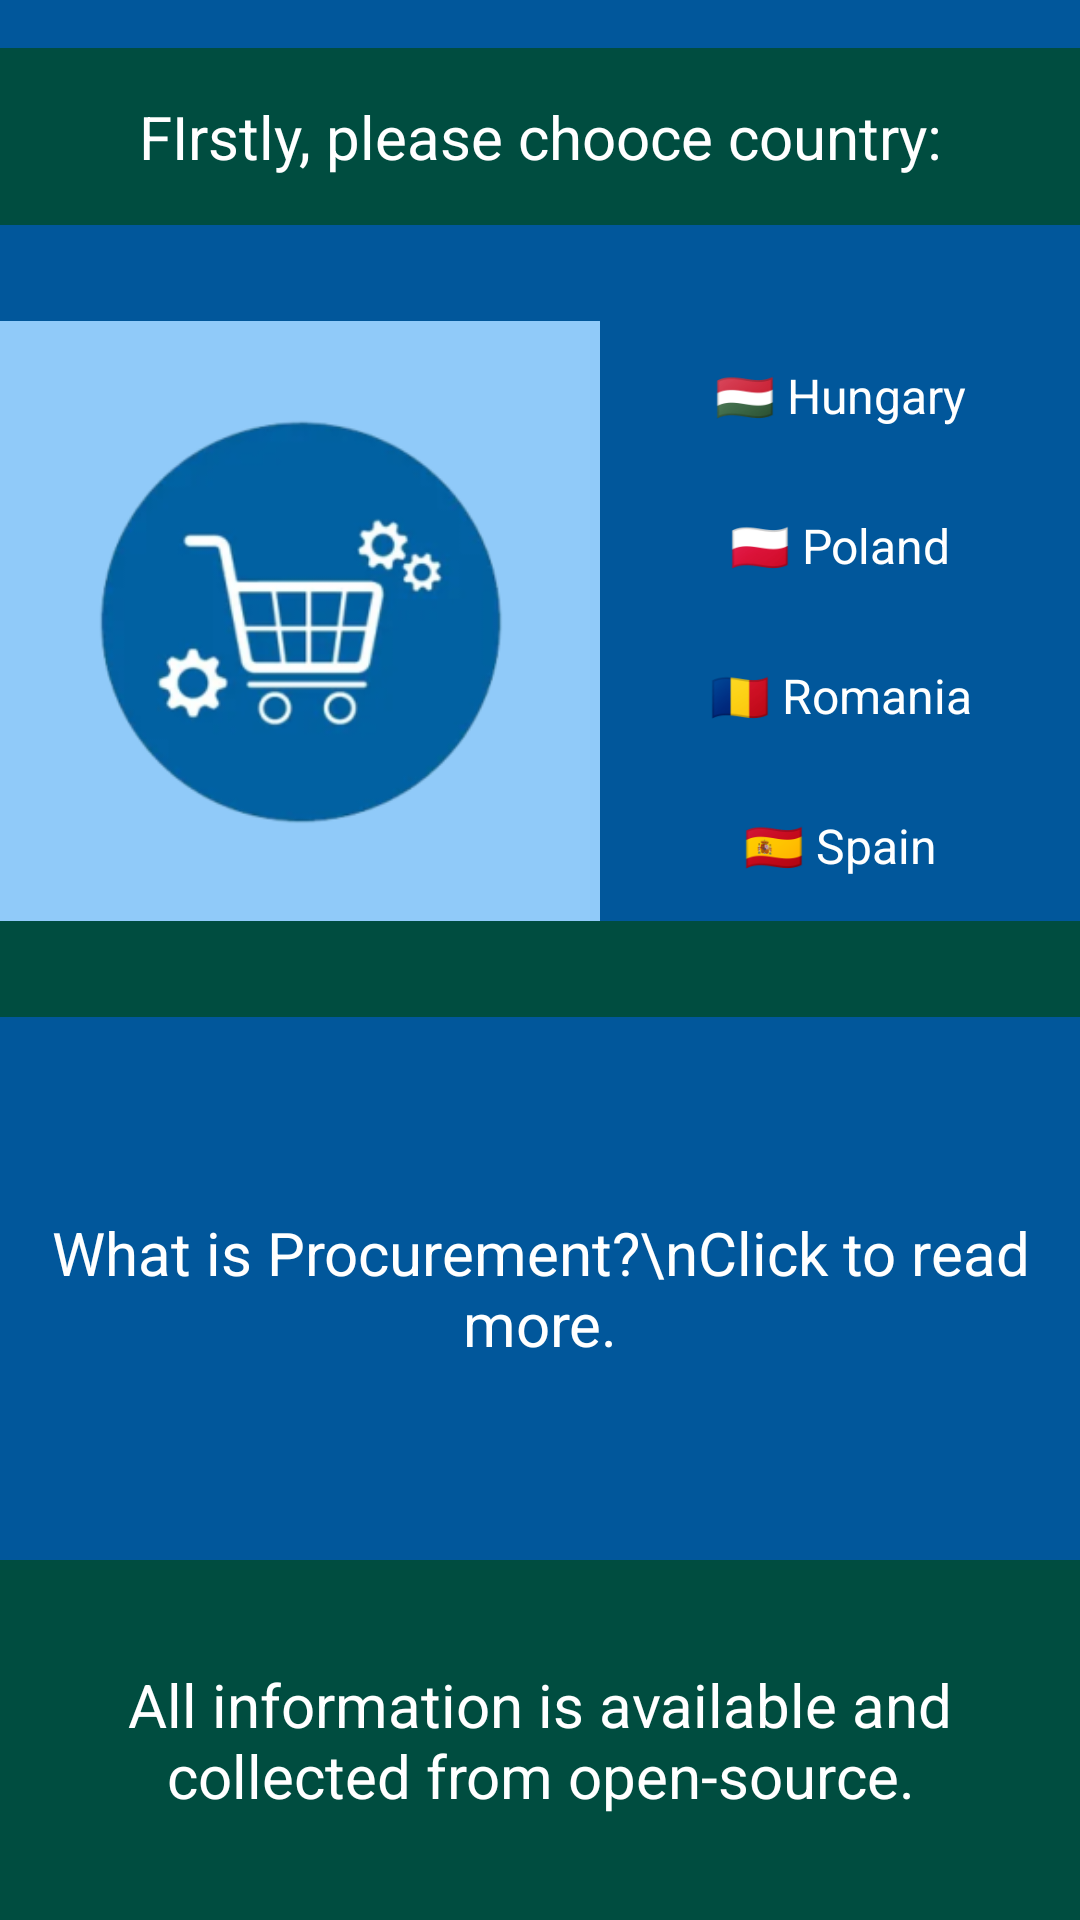

Layout XML and referenced resources for this Android screen:
<!-- AndroidManifest.xml: application theme Theme.TendersDatabase -->
<!-- res/layout/fragment_start.xml -->
<layout xmlns:tools="http://schemas.android.com/tools"
    xmlns:android="http://schemas.android.com/apk/res/android"
    xmlns:app="http://schemas.android.com/apk/res-auto">
    <androidx.constraintlayout.widget.ConstraintLayout
        android:id="@+id/frameLayout"
        android:layout_width="match_parent"
        android:layout_height="match_parent"
        android:background="#01579B"
        tools:context=".StartFragment">

        <androidx.constraintlayout.widget.ConstraintLayout
            android:id="@+id/constraintLayout2"
            android:layout_width="match_parent"
            android:layout_height="wrap_content"
            android:layout_marginTop="16dp"
            android:background="#004D40"
            app:layout_constraintEnd_toEndOf="parent"
            app:layout_constraintStart_toStartOf="parent"
            app:layout_constraintTop_toTopOf="parent">

            <TextView
                android:id="@+id/textView3"
                android:layout_width="0dp"
                android:layout_height="wrap_content"
                android:layout_marginStart="32dp"
                android:layout_marginTop="16dp"
                android:layout_marginEnd="32dp"
                android:layout_marginBottom="16dp"
                android:gravity="center"
                android:text="FIrstly, please chooce country:"
                android:textColor="#FFFFFF"
                android:textSize="20sp"
                app:layout_constraintBottom_toBottomOf="parent"
                app:layout_constraintEnd_toEndOf="parent"
                app:layout_constraintStart_toStartOf="parent"
                app:layout_constraintTop_toTopOf="parent" />
        </androidx.constraintlayout.widget.ConstraintLayout>

        <androidx.constraintlayout.widget.ConstraintLayout
            android:id="@+id/constraintLayout3"
            android:layout_width="match_parent"
            android:layout_height="wrap_content"
            android:layout_marginTop="32dp"
            app:layout_constraintEnd_toEndOf="parent"
            app:layout_constraintStart_toStartOf="parent"
            app:layout_constraintTop_toBottomOf="@+id/constraintLayout2">

            <ImageView
                android:id="@+id/imageView"
                android:layout_width="200dp"
                android:layout_height="200dp"
                android:background="#90CAF9"
                app:layout_constraintBottom_toBottomOf="parent"
                app:layout_constraintStart_toStartOf="parent"
                app:layout_constraintTop_toTopOf="parent"
                app:srcCompat="@mipmap/ic1_foreground" />

            <TextView
                android:id="@+id/hun"
                android:layout_width="0dp"
                android:layout_height="0dp"
                android:gravity="center"
                android:text="🇭🇺 Hungary"
                android:textColor="#FFFFFF"
                android:textSize="16sp"
                app:layout_constraintBottom_toTopOf="@+id/pol"
                app:layout_constraintEnd_toEndOf="parent"
                app:layout_constraintHorizontal_bias="0.5"
                app:layout_constraintStart_toEndOf="@+id/imageView"
                app:layout_constraintTop_toTopOf="parent" />

            <TextView
                android:id="@+id/pol"
                android:layout_width="0dp"
                android:layout_height="0dp"
                android:gravity="center"
                android:text="🇵🇱 Poland"
                android:textColor="#FFFFFF"
                android:textSize="16sp"
                app:layout_constraintBottom_toTopOf="@+id/rom"
                app:layout_constraintEnd_toEndOf="parent"
                app:layout_constraintHorizontal_bias="0.5"
                app:layout_constraintStart_toEndOf="@+id/imageView"
                app:layout_constraintTop_toBottomOf="@+id/hun" />

            <TextView
                android:id="@+id/rom"
                android:layout_width="0dp"
                android:layout_height="0dp"
                android:gravity="center"
                android:text="🇷🇴 Romania"
                android:textColor="#FFFFFF"
                android:textSize="16sp"
                app:layout_constraintBottom_toTopOf="@+id/spain"
                app:layout_constraintEnd_toEndOf="parent"
                app:layout_constraintHorizontal_bias="0.5"
                app:layout_constraintStart_toEndOf="@+id/imageView"
                app:layout_constraintTop_toBottomOf="@+id/pol" />

            <TextView
                android:id="@+id/spain"
                android:layout_width="0dp"
                android:layout_height="0dp"
                android:gravity="center"
                android:text="🇪🇸 Spain"
                android:textColor="#FFFFFF"
                android:textSize="16sp"
                app:layout_constraintBottom_toBottomOf="parent"
                app:layout_constraintEnd_toEndOf="parent"
                app:layout_constraintHorizontal_bias="0.5"
                app:layout_constraintStart_toEndOf="@+id/imageView"
                app:layout_constraintTop_toBottomOf="@+id/rom" />

        </androidx.constraintlayout.widget.ConstraintLayout>

        <androidx.constraintlayout.widget.ConstraintLayout
            android:id="@+id/constraintLayout6"
            android:layout_width="0dp"
            android:layout_height="0dp"
            android:background="#004D40"
            app:layout_constraintBottom_toTopOf="@+id/constraintLayout4"
            app:layout_constraintEnd_toEndOf="parent"
            app:layout_constraintHorizontal_bias="0.5"
            app:layout_constraintStart_toStartOf="parent"
            app:layout_constraintTop_toBottomOf="@+id/constraintLayout3">

            <TextView
                android:id="@+id/procurent"
                android:layout_width="0dp"
                android:layout_height="0dp"
                android:layout_marginTop="32dp"
                android:background="#01579B"
                android:gravity="center"
                android:text="What is Procurement?\nClick to read more."
                android:textColor="#FFFFFF"
                android:textSize="20sp"
                app:layout_constraintBottom_toBottomOf="parent"
                app:layout_constraintEnd_toEndOf="parent"
                app:layout_constraintStart_toStartOf="parent"
                app:layout_constraintTop_toTopOf="parent" />
        </androidx.constraintlayout.widget.ConstraintLayout>

        <androidx.constraintlayout.widget.ConstraintLayout
            android:id="@+id/constraintLayout4"
            android:layout_width="match_parent"
            android:layout_height="120dp"
            android:background="#004D40"
            app:layout_constraintBottom_toBottomOf="parent"
            app:layout_constraintEnd_toEndOf="parent"
            app:layout_constraintHorizontal_bias="0.5"
            app:layout_constraintStart_toStartOf="parent"
            app:layout_constraintTop_toBottomOf="@+id/constraintLayout6">

            <TextView
                android:id="@+id/textView10"
                android:layout_width="0dp"
                android:layout_height="wrap_content"
                android:layout_marginStart="16dp"
                android:layout_marginEnd="16dp"
                android:gravity="center"
                android:text="All information is available and collected from open-source."
                android:textColor="#FFFFFF"
                android:textSize="20sp"
                app:layout_constraintBottom_toBottomOf="parent"
                app:layout_constraintEnd_toEndOf="parent"
                app:layout_constraintStart_toStartOf="parent"
                app:layout_constraintTop_toTopOf="parent" />
        </androidx.constraintlayout.widget.ConstraintLayout>
    </androidx.constraintlayout.widget.ConstraintLayout>
</layout>
<!-- resources referenced by this layout -->
<resources>
  <!-- mipmap ic1_foreground: png bitmap (mipmap-hdpi, 12172 bytes) -->
  <style name="Theme.TendersDatabase" parent="Theme.MaterialComponents.DayNight.DarkActionBar">
          
          <item name="colorPrimary">@color/purple_500</item>
          <item name="colorPrimaryVariant">@color/purple_700</item>
          <item name="colorOnPrimary">@color/white</item>
          
          <item name="colorSecondary">@color/teal_200</item>
          <item name="colorSecondaryVariant">@color/teal_700</item>
          <item name="colorOnSecondary">@color/black</item>
          
          <item name="android:statusBarColor" tools:targetApi="l">?attr/colorPrimaryVariant</item>
          
          <item name="windowActionBar">false</item>
          <item name="windowNoTitle">true</item>
          <item name="android:windowActionBar">false</item>
          <item name="android:windowNoTitle">true</item>
      </style>
  <!-- not gathered from this repository: default colours our renderer supplied (Android Studio template values) -->
  <color name="purple_500">#FF6200EE</color>
  <color name="purple_700">#FF3700B3</color>
  <color name="teal_200">#FF03DAC5</color>
  <color name="teal_700">#FF018786</color>
  <color name="black">#FF000000</color>
  <color name="white">#FFFFFFFF</color>
</resources>
